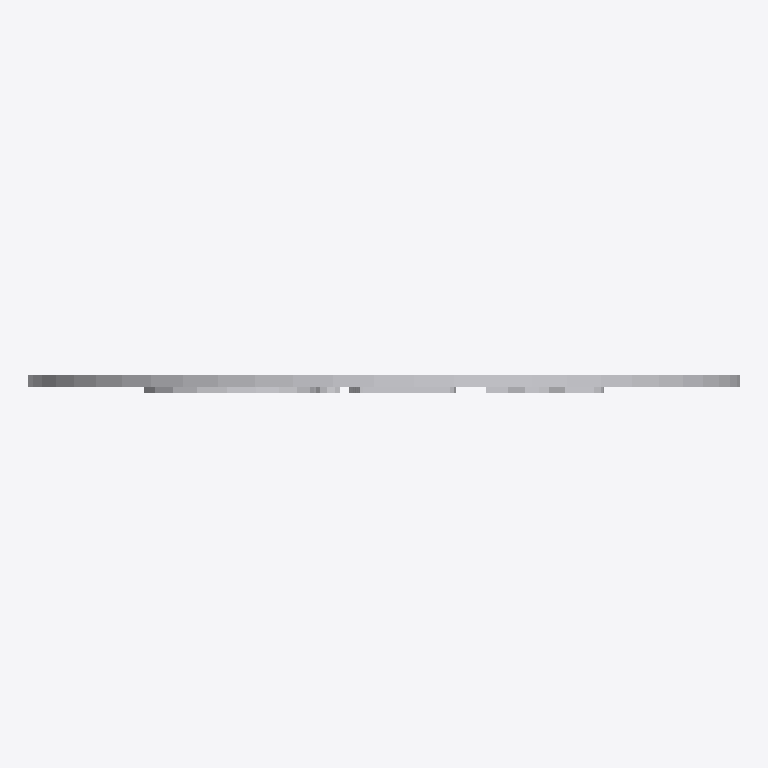
Plan cut of the same IFC building model at storey 'Port De Barcelona' (level 0.00 m, cut at 1.40 m), seen from above with north up, elements coloured by IFC class: 1 other element (light grey). No cut surface shows.
Extent 0.600 m × 0.015 m × 0.600 m (x, y, z). Storeys (1): Port De Barcelona at 0.00 m. Elements (1): 1 IfcFurnishingElement.

HEADER;
FILE_DESCRIPTION(('ViewDefinition [CoordinationView_V2.0]'),'2;1');
FILE_NAME('','',(''),(''),'','','');
FILE_SCHEMA(('IFC2X3'));
ENDSEC;
DATA;
#105=IFCPROJECT('34UKVHeH5CHvrwyycS_2aZ',$,'Port De Barcelona',$,$,'Port De Barcelona','Port De Barcelona',(#97),#92);
#130=IFCSITE('34UKVHeH5CHvrwyycS_2aX',$,'Default',$,$,#127,$,$,.ELEMENT.,(42,21,31,181945),(-71,-3,-24,-263305),0.0,$,$);
#115=IFCBUILDING('34UKVHeH5CHvrwyycS_2aY',$,'Port De Barcelona',$,$,#32,$,'Port De Barcelona',.ELEMENT.,$,$,$);
#124=IFCBUILDINGSTOREY('34UKVHeH5CHvrwyybZ1_NS',$,'Port De Barcelona',$,'Level:8mm Head',#122,$,'Port De Barcelona',.ELEMENT.,0.0);
#675=IFCFURNISHINGELEMENT('1VnuGc_6XCqx5dZZhITK80',$,'APBCN-URB-VIA-SenalTransitoVertical_RestriccionPaso_r205:600mm:778166',$,'APBCN-URB-VIA-SenalTransitoVertical_RestriccionPaso_r205:600mm',#673,#668,'778166');
ENDSEC;
